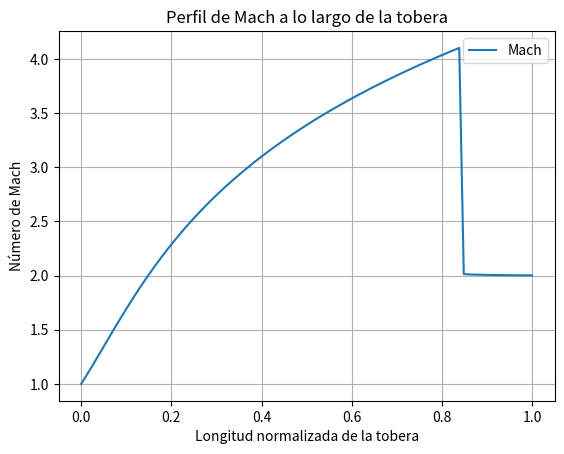

The script that saved this image:
import numpy as np
import matplotlib.pyplot as plt

# Relación específica de calor para gases de combustión típicos
gamma = 1.22

# Relación de expansión de la tobera
eps = 40

# Discretización del eje longitudinal de la tobera
x = np.linspace(0, 1, 100)
area_ratio = 1 + (eps - 1) * x**2  # Simplificación cuadrática

# Calcular Mach a partir del área usando la ecuación isentrópica (forma implícita invertida)
def mach_from_area(A_Astar, gamma):
    def func(M):
        return ((1/M) * ((2/(gamma+1))*(1 + (gamma-1)/2 * M**2))**((gamma+1)/(2*(gamma-1))) - A_Astar)
    from scipy.optimize import fsolve
    return fsolve(func, 2.0)[0]  # Supersónico

mach_values = [mach_from_area(ar, gamma) for ar in area_ratio]

# Graficar perfil de Mach
plt.plot(x, mach_values, label="Mach")
plt.xlabel("Longitud normalizada de la tobera")
plt.ylabel("Número de Mach")
plt.title("Perfil de Mach a lo largo de la tobera")
plt.grid(True)
plt.legend()
plt.show()
